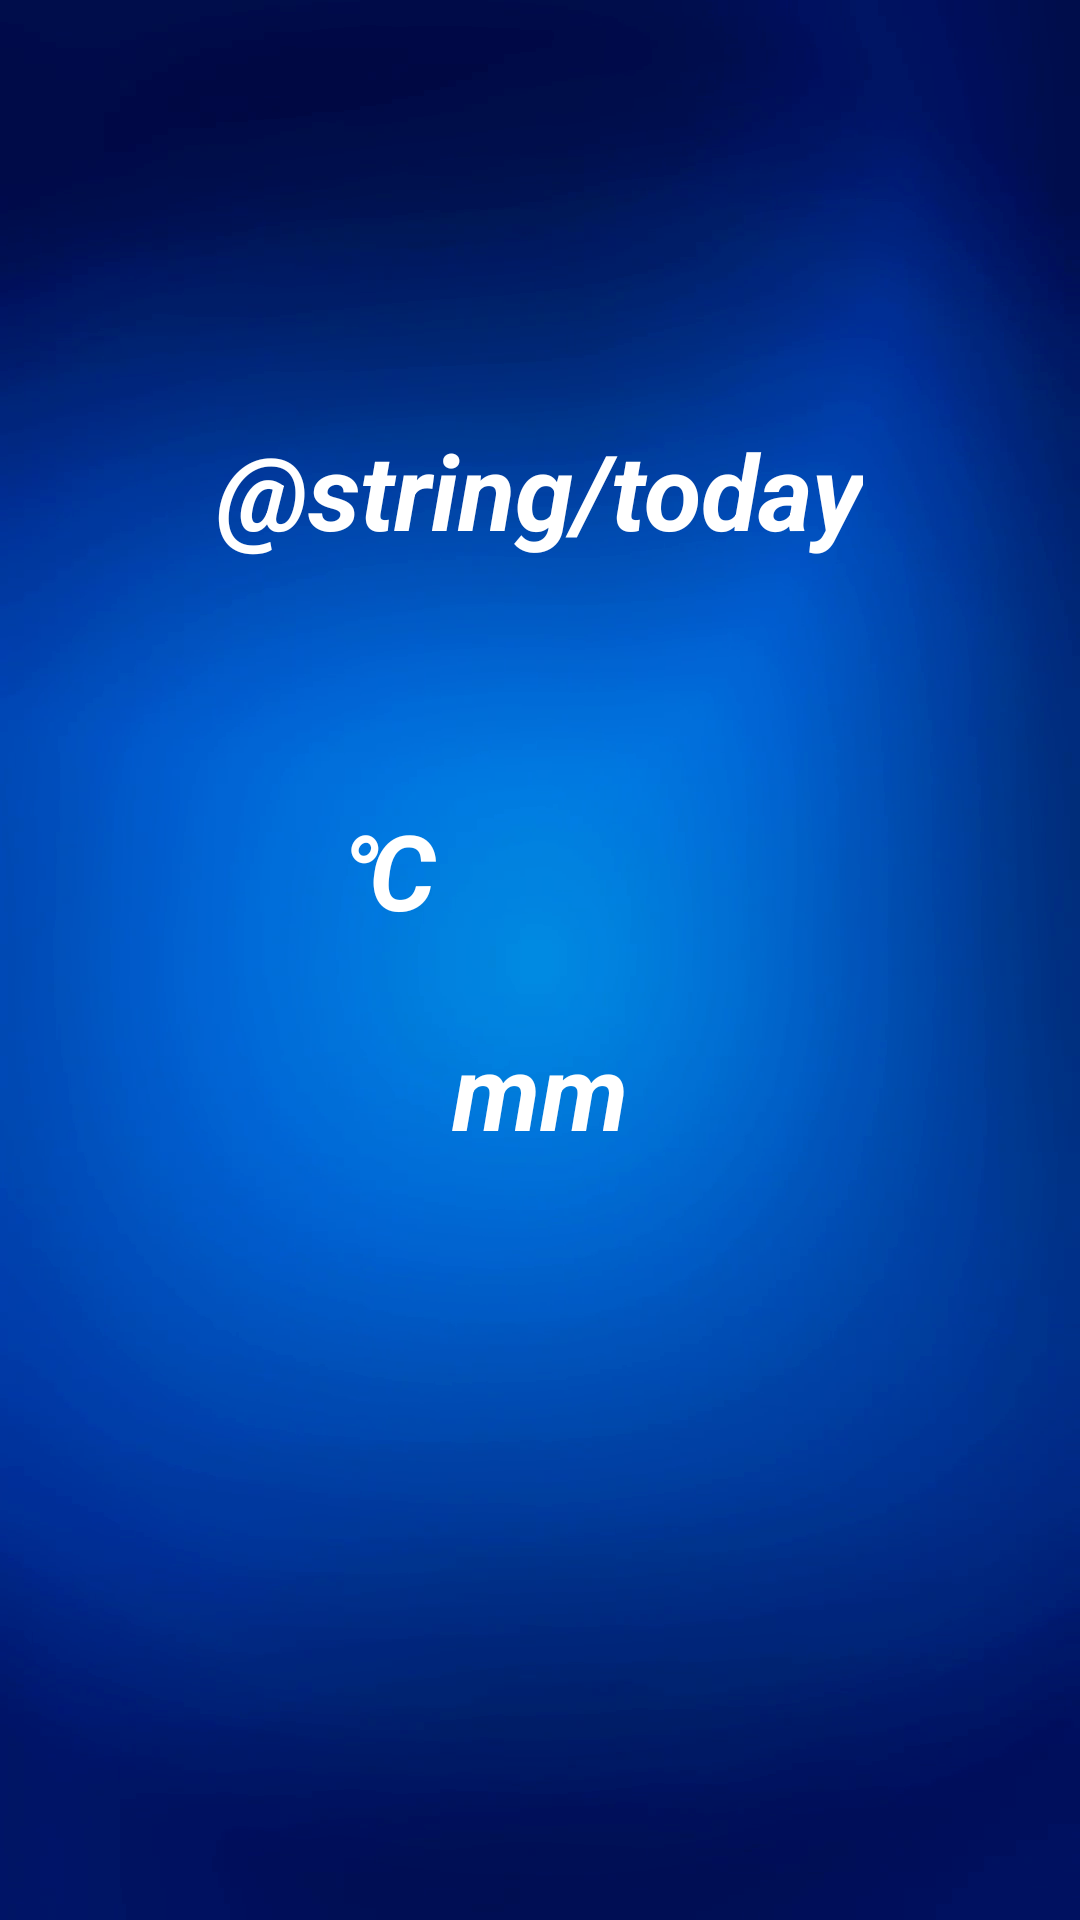

Produce the Android XML layout that renders to this screen, including the resource entries it uses.
<!-- AndroidManifest.xml: application theme AppTheme -->
<!-- res/layout/fragment_city_info.xml -->
<?xml version="1.0" encoding="utf-8"?>
<androidx.constraintlayout.widget.ConstraintLayout xmlns:android="http://schemas.android.com/apk/res/android"
    xmlns:app="http://schemas.android.com/apk/res-auto"
    xmlns:tools="http://schemas.android.com/tools"
    android:layout_width="match_parent"
    android:layout_height="match_parent"
    android:background="@drawable/background"
    android:orientation="vertical">

    <LinearLayout
        android:id="@+id/mainDayLayout"
        android:layout_width="match_parent"
        android:layout_height="wrap_content"
        android:layout_marginTop="140dp"
        android:orientation="vertical"
        app:layout_constraintBottom_toTopOf="@id/forecastRecycler"
        app:layout_constraintEnd_toStartOf="parent"
        app:layout_constraintStart_toStartOf="parent"
        app:layout_constraintTop_toTopOf="parent">

        <TextView
            android:layout_width="wrap_content"
            android:layout_height="wrap_content"
            android:layout_gravity="center"
            android:text="@string/today"
            android:textColor="@android:color/white"
            android:textSize="35sp"
            android:textStyle="italic|bold" />

        <LinearLayout
            android:layout_width="wrap_content"
            android:layout_height="wrap_content"
            android:layout_gravity="center"
            android:orientation="horizontal"
            tools:ignore="UseCompoundDrawables">

            <TextView
                android:id="@+id/cityName"
                android:layout_width="wrap_content"
                android:layout_height="wrap_content"
                android:layout_gravity="center"
                android:maxWidth="320dp"
                android:maxHeight="50dp"
                android:singleLine="true"
                android:textColor="@android:color/white"
                android:textSize="40sp"
                android:textStyle="bold|italic"
                tools:text="Moscow" />
        </LinearLayout>

        <LinearLayout
            android:layout_width="wrap_content"
            android:layout_height="wrap_content"
            android:layout_gravity="center"
            android:gravity="center"
            android:orientation="horizontal"
            app:layout_constraintBottom_toTopOf="@id/cityName"
            app:layout_constraintEnd_toEndOf="parent"
            app:layout_constraintStart_toStartOf="parent">

            <TextView
                android:id="@+id/cityTemp"
                android:layout_width="wrap_content"
                android:layout_height="wrap_content"
                android:textColor="@android:color/white"
                android:textSize="35sp"
                android:textStyle="italic|bold"
                tools:text="-25" />

            <TextView
                android:layout_width="wrap_content"
                android:layout_height="wrap_content"
                android:text="@string/celsius"
                android:textColor="@android:color/white"
                android:textSize="35sp"
                android:textStyle="italic|bold" />

            <ImageView
                android:id="@+id/cityIcon"
                android:layout_width="100dp"
                android:layout_height="100dp"
                android:contentDescription="@string/weather_icon"
                tools:src="@drawable/cloud" />
        </LinearLayout>

        <LinearLayout
            android:id="@+id/pressureLayout"
            android:layout_width="wrap_content"
            android:layout_height="wrap_content"
            android:layout_gravity="center"
            android:gravity="center"
            android:orientation="horizontal"
            app:layout_constraintBottom_toTopOf="@id/cityName"
            app:layout_constraintEnd_toEndOf="parent"
            app:layout_constraintStart_toStartOf="parent">

            <TextView
                android:id="@+id/pressure"
                android:layout_width="wrap_content"
                android:layout_height="wrap_content"
                android:textColor="@android:color/white"
                android:textSize="35sp"
                android:textStyle="italic|bold"
                tools:text="750" />

            <TextView
                android:layout_width="wrap_content"
                android:layout_height="wrap_content"
                android:text="@string/mm"
                android:textColor="@android:color/white"
                android:textSize="35sp"
                android:textStyle="italic|bold" />
        </LinearLayout>
    </LinearLayout>

    <androidx.recyclerview.widget.RecyclerView
        android:id="@+id/forecastRecycler"
        android:layout_width="match_parent"
        android:layout_height="0dp"
        app:layout_constraintBottom_toBottomOf="parent"
        app:layout_constraintEnd_toEndOf="parent"
        app:layout_constraintStart_toStartOf="parent"
        app:layout_constraintTop_toBottomOf="@id/mainDayLayout" />
</androidx.constraintlayout.widget.ConstraintLayout>
<!-- resources referenced by this layout -->
<resources>
  <!-- drawable background: png bitmap (drawable, 153208 bytes) -->
  <!-- drawable cloud: png bitmap (drawable, 2839 bytes) -->
  <string name="celsius" translatable="false">℃</string>
  <string name="mm" translatable="false">mm</string>
  <string name="today">Сегодня</string>
  <string name="weather_icon" translatable="false">Weather Icon</string>
  <style name="AppTheme" parent="Theme.MaterialComponents.Light.DarkActionBar">
          <item name="colorPrimary">@color/blueRibbon</item>
          <item name="bottomSheetDialogTheme">@style/DialogStyle</item>
          <item name="floatingActionButtonStyle">@style/FloatingButtonStyle</item>
          <item name="android:textViewStyle">@style/TextViewLight</item>
          <item name="materialButtonStyle">@style/BlueMaterialButtonStyle</item>
          <item name="textInputStyle">@style/TextInputStyle</item>
      </style>
  <color name="blueRibbon">#0060FF</color>
  <style name="DialogStyle" parent="Theme.Design.Light.BottomSheetDialog">
          <item name="android:windowIsFloating">false</item>
          <item name="android:windowSoftInputMode">adjustResize</item>
      </style>
  <style name="FloatingButtonStyle" parent="Widget.MaterialComponents.FloatingActionButton">
          <item name="backgroundTint">@color/blueRibbon</item>
      </style>
  <style name="TextViewLight" parent="Widget.AppCompat.TextView">
          <item name="android:textColor">@android:color/black</item>
      </style>
  <style name="BlueMaterialButtonStyle" parent="Widget.MaterialComponents.Button.TextButton">
          <item name="android:backgroundTint">@color/blueRibbon</item>
          <item name="android:textColor">@android:color/white</item>
      </style>
  <style name="TextInputStyle" parent="Widget.Design.TextInputLayout">
          <item name="hintTextAppearance">@style/CityNameInputHintStyle</item>
      </style>
  <style name="CityNameInputHintStyle" parent="TextAppearance.Design.Hint">
          <item name="android:textSize">16sp</item>
      </style>
</resources>
